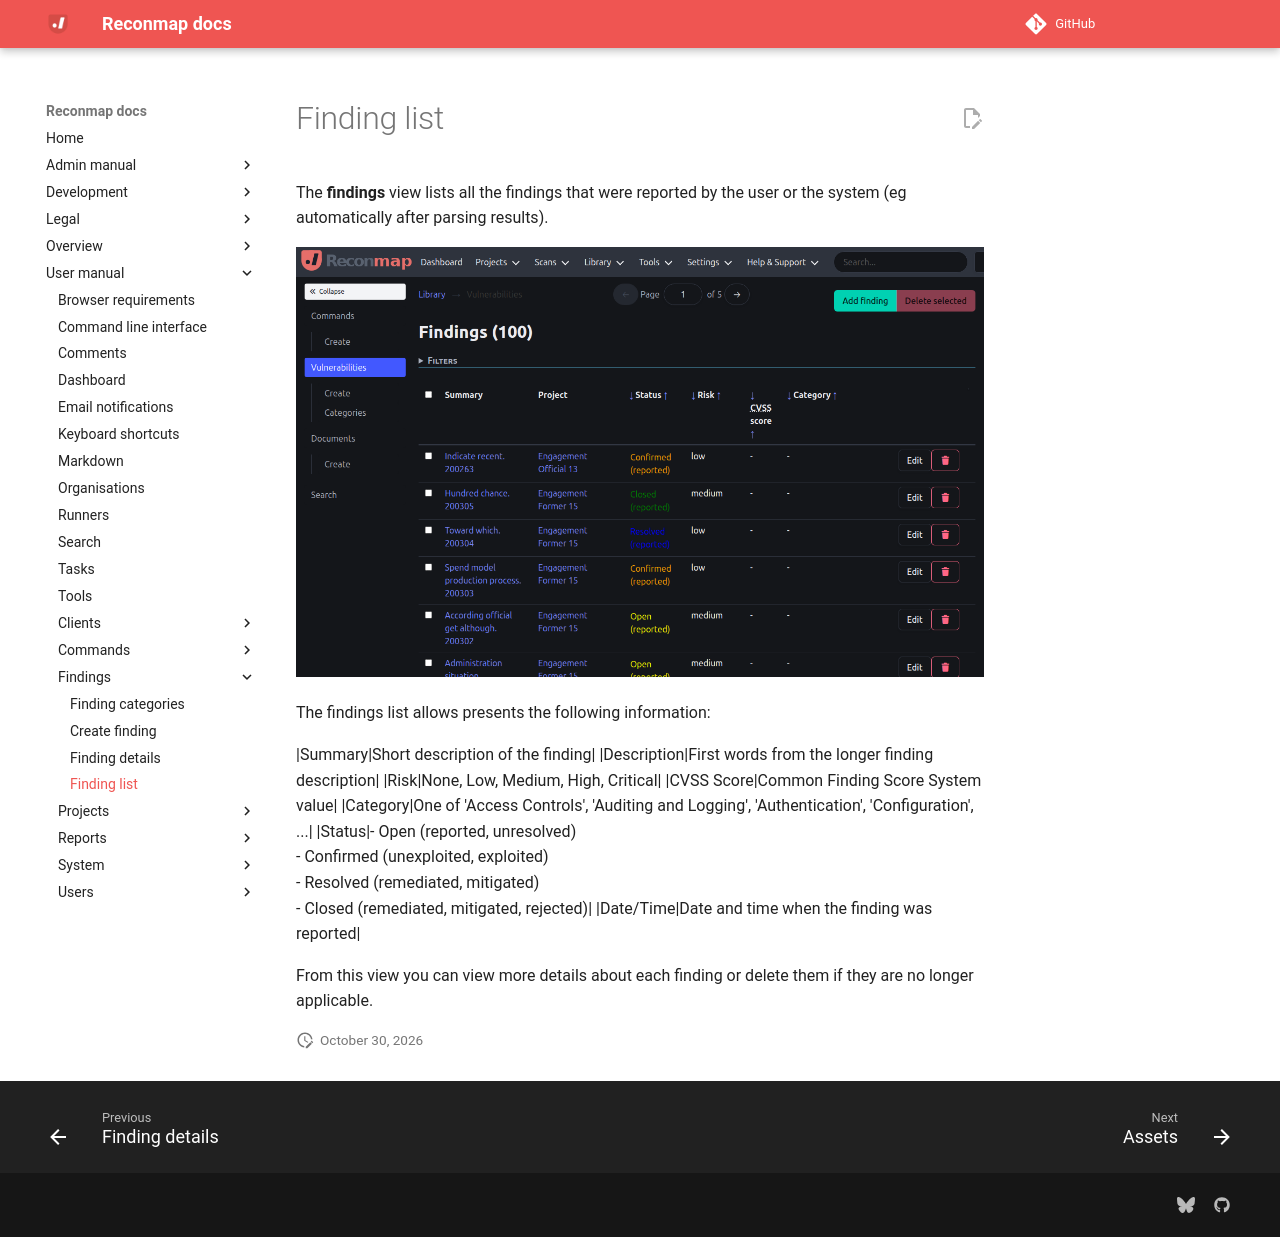

repository: reconmap/reconmap · page: user-manual/findings/list/index.html · generator: mkdocs

---
title: Finding list
parent: Findings
grand_parent: User manual
---

The **findings** view lists all the findings that were reported by the user or the system (eg automatically after parsing results).

![Findings view](/images/screenshots/findings.png)

The findings list allows presents the following information:

|Summary|Short description of the finding|
|Description|First words from the longer finding description|
|Risk|None, Low, Medium, High, Critical|
|CVSS Score|Common Finding Score System value|
|Category|One of 'Access Controls', 'Auditing and Logging', 'Authentication', 'Configuration', ...|
|Status|- Open (reported, unresolved)<br/>- Confirmed (unexploited, exploited)<br/>- Resolved (remediated, mitigated)<br/>- Closed (remediated, mitigated, rejected)|
|Date/Time|Date and time when the finding was reported|

From this view you can view more details about each finding or delete them if they are no longer applicable.
